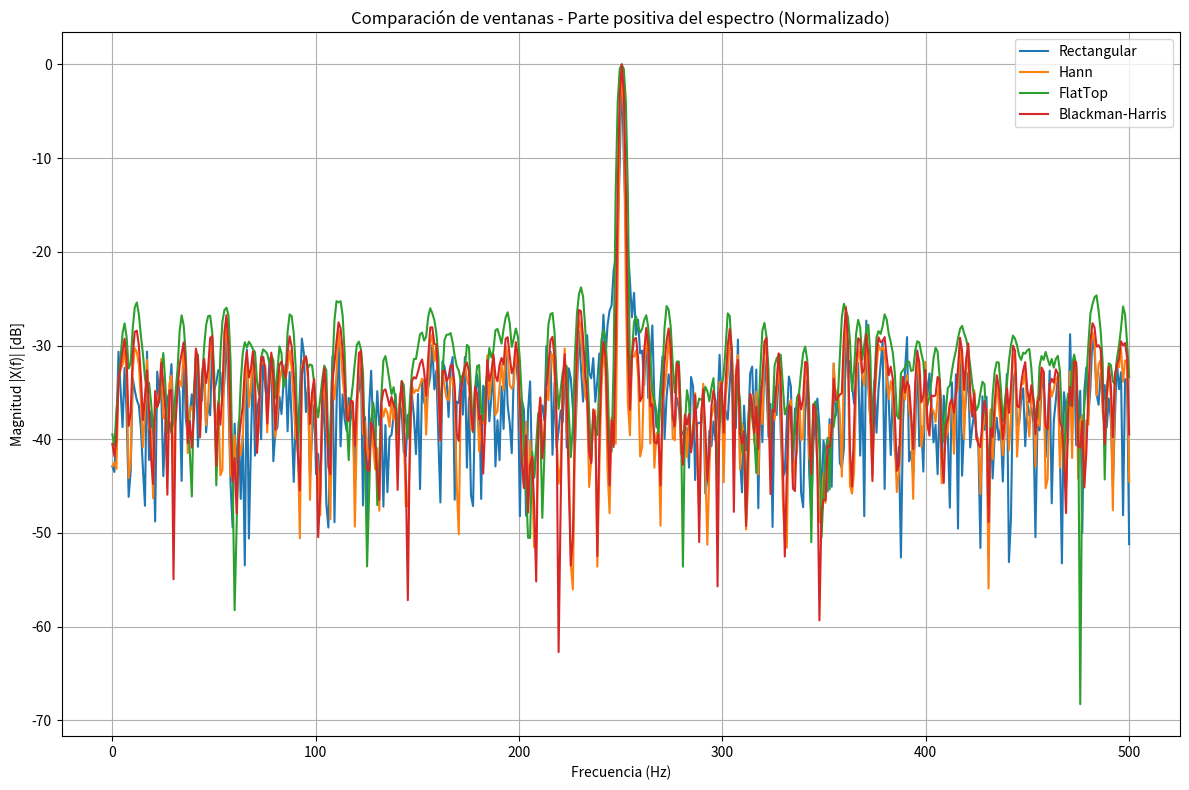
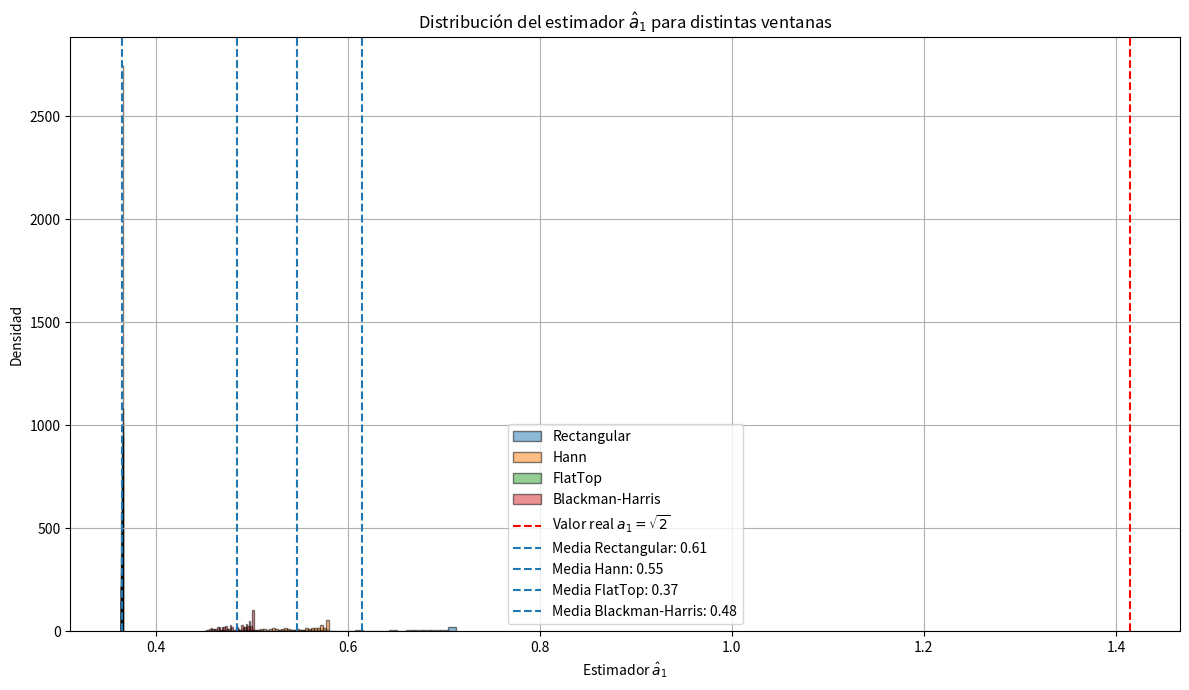
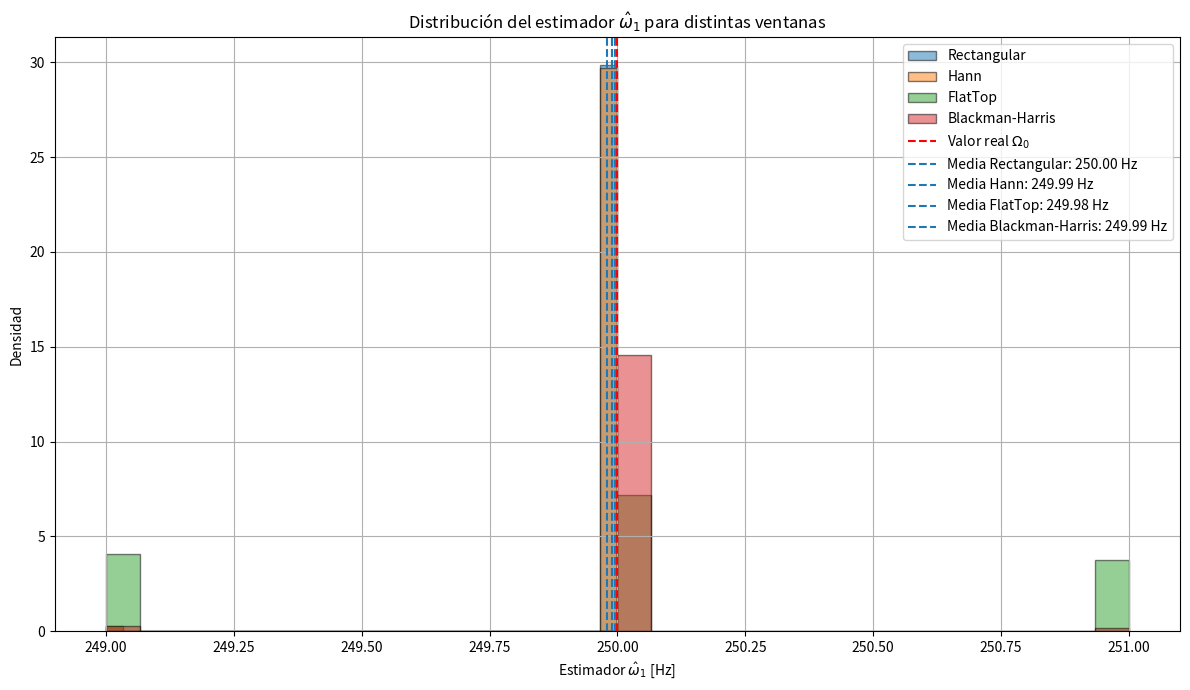
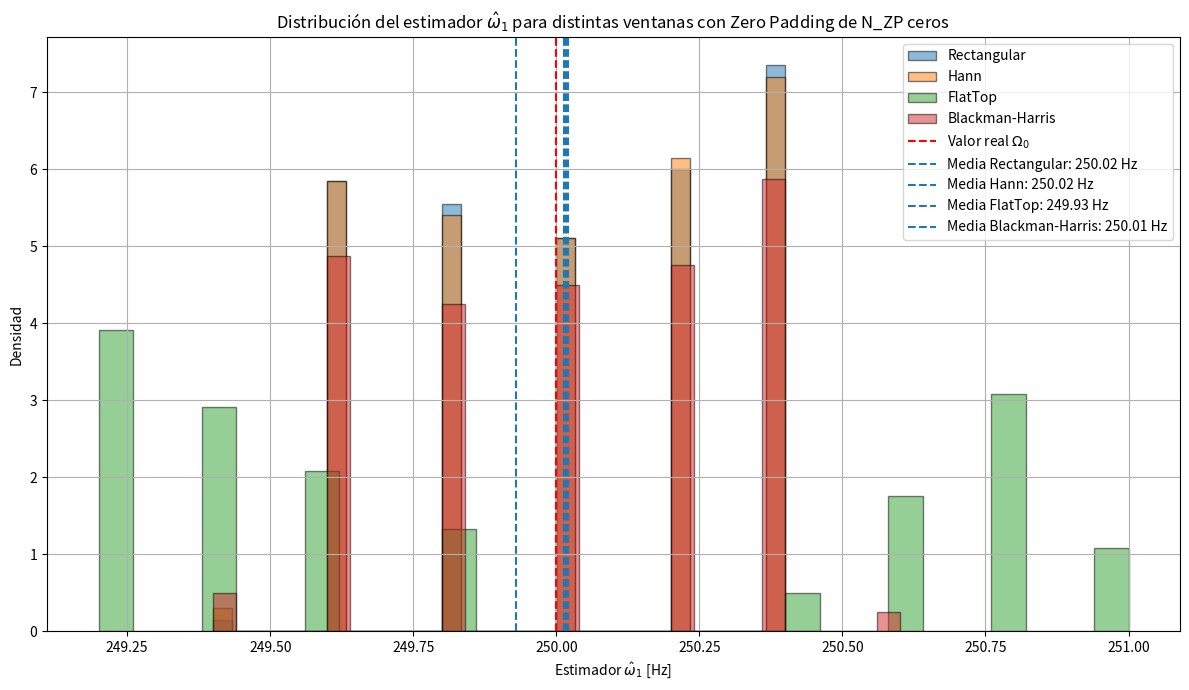
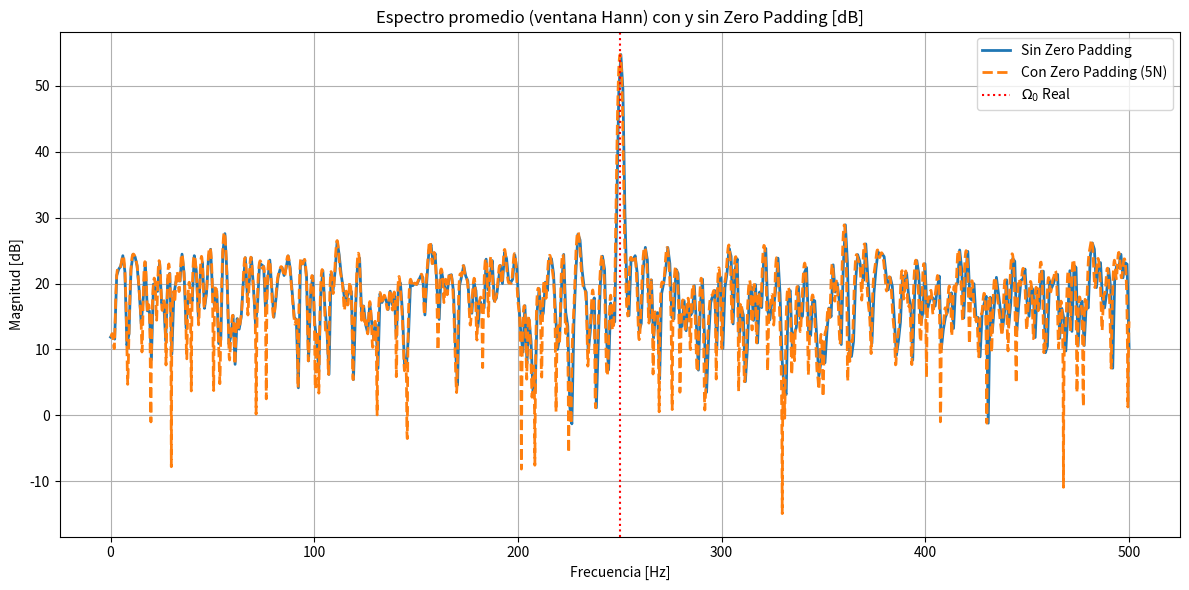

Here is the Python script that generated these plots, in order:
# -*- coding: utf-8 -*-
"""
Created on Thu Apr  3 19:16:10 2025

@author: candell1
"""

#%% 

""" 

TAREA SEMANAL 4 - Primeras nociones de la estimacion espectral

"""

#%% módulos y funciones a importar

import numpy as np
from scipy import signal
from scipy.signal.windows import hamming, hann, blackman, kaiser, flattop, blackmanharris
from scipy.fft import fft, fftshift
import matplotlib as mpl
import matplotlib.pyplot as plt


#%% Genero mi Omega 1 que va a ser una frecuencia original mas una inceretidumbre en la frecuencia
# Esto genera que no sepa la frecuencia que estamos, sino que solo sepamos entre que valores va a estar

#%% Datos de la simulacion

fs = 1000           # frecuencia de muestreo (Hz)
N = 1000            # cantidad de muestras
ts = 1/fs           # tiempo de muestreo
df = fs/N           # resolución espectral

N_Test = 200        # Numero de pruebas

SNR = 10            # Signal to Noise Ratio 

Sigma2 = 10**-1     # Despejando el PN de la ecuacion de SNR llego a este valor

Omega_0 = fs/4      # Nos ponemos a mitad de banda digital

#%% Genero mi vector de 1000x200 de la senoidal

A1 = np.sqrt(2)                                             # Genero la amplitud de manera que el seno quede normalizado

fr = np.random.uniform(-1/2,1/2,N_Test).reshape(1,N_Test)   # Declaro mi vector 1x200 al pasar 200 valores a la uniforme     
                                                            # Fuerzo las dimensiones
Omega_1 = Omega_0 + fr*df                                   # Genero mi Omega 1

# Genero vector de tiempo para poder meterlo como mi vector de 1000 x 200 en el seno 
tt = np.linspace(0, (N-1)*ts, N).reshape(N,1)

tt = np.tile(tt, (1, N_Test))                               # Genero la matriz de 1000 x 200

# Al mutiplicar con * hacemos el producto matricial para que quede de 1000x200
S = A1 * np.sin(2 * np.pi * Omega_1 * tt)

varianzas = np.var(S, axis=0)                               # Varianza por cada una de las 200 señales
varianza_promedio = np.mean(varianzas)                      # Compruebo varianza 1 


#%% Genereo el ruido para la señal

# Para poder general la señal de ruido, tenemos que tener una distribucion normal con un N(o,sigma)

Media = 0                   # Media
SD_Sigma = np.sqrt(Sigma2)  # Desvio standar 

nn = np.random.normal(Media, SD_Sigma, N).reshape(N,1)              # Genero señal de ruido

nn = np.tile(nn, (1,N_Test))                                        # Ahora tengo que generaer mi matriz de ruido de 200x1000


#%% Ahora genero mi señal final sumando las matrices

# Esto seria mi x(k) = a1 * sen(W1 * k ) + n(k), siendo N(k) el ruido
Signal = S + nn

#%% Calculo las FFT de cada versión ( ventana, Hann, FlatTop, Blackman-Harris   )

#Declaro las ventanas que voy a usar y le doy N valores. Fuerzo dimensiones

ventanas = {
    'Rectangular': np.ones((N, 1)),
    'Hann': hann(N).reshape(N, 1),
    'FlatTop': flattop(N).reshape(N, 1),
    'Blackman-Harris': blackmanharris(N).reshape(N, 1)
}

num_senales = 200                                               # Cantidad de realizaciones
indices = np.linspace(0, N_Test - 1, num_senales, dtype=int)

# Eje de frecuencia solo parte positiva (0 a fs/2)
frec_pos = np.linspace(0, fs/2, N//2)

plt.figure(figsize=(12, 8))

# Ahora con mi vector ventana puedo ir generando cada una de las señales ventaneadas

for nombre, ventana in ventanas.items():
    
    S_windowed = Signal * ventana                   # Aplicamos la ventana

    X_f = fft(S_windowed, axis=0)                   # FFT y nos quedamos con la mitad positiva
    X_f = X_f[:N//2, :]  

    # Normalización por cada señal para llevar el pico a 0 dB
    X_f_norm = X_f / np.max(np.abs(X_f), axis=0)

    # Graficamos promedio de espectros en dB 
    espectro_promedio_db = 20 * np.log10(np.mean(np.abs(X_f_norm), axis=1) + 1e-12)
    
    plt.plot(frec_pos, espectro_promedio_db, label=nombre)

plt.xlabel("Frecuencia (Hz)")
plt.ylabel("Magnitud |X(f)| [dB]")
plt.title("Comparación de ventanas - Parte positiva del espectro (Normalizado)")
plt.grid(True)
plt.legend()
plt.tight_layout()
plt.show()

#%% Estimador a1

# Acá estamos calculando cada uno de los estimadores para el promedio de todas las señales que tenemos en N/4
# En esto queremos tener la menor dispersion posible, por lo que, queremos que nuestro histograma este lo mas comprimido posible
# Y si vemos el grafico, como todas estan masomenos centradas en le mismo lugar, implica que tenemos un sesgo similar
# entonces lo que nos va a determinar acá todo es la varianza o que tan comprimido esta

# Por otro lado, el sesgo ( donde esta centrado ) despues lo puedo modificar para que se acerque a mi valor real de a1
# En cambio, la varianza no. Por lo que, me va a interar tener la menor varianza posible, ya que esto no lo puedo calibrar o mejorar de ninguna otra manera


# Índice correspondiente nuestro Omega_0
f_target = Omega_0
index_f_target = int(f_target / df)             # Con esto obtengo 250 hz

# Estimadores por ventana
estimadores = {}

for nombre, ventana in ventanas.items():
    
    # Normalización de la energía de la ventana
    win_rms = np.sqrt(np.mean(ventana**2))  
    Signal_windowed = Signal * ventana / win_rms
    
    # FFT normalizada
    X_f = fft(Signal_windowed, axis=0) / N  
    
    # Calculo estimador en nuestro Omega_0
    a1_estimado = np.abs(X_f[index_f_target, :])
    
    # Almaceno los estimadores
    estimadores[nombre] = a1_estimado

# Un solo gráfico con todos los histogramas
plt.figure(figsize=(12, 7))

for nombre, est in estimadores.items():
    plt.hist(est, bins=30, alpha=0.5, label=nombre, edgecolor='k', density=True)

# Líneas verticales: valor real y referencias
plt.axvline(A1, color='red', linestyle='--', label=r'Valor real $a_1 = \sqrt{2}$')

# También mostramos la media de cada estimador con una línea punteada verde
for nombre, est in estimadores.items():
    plt.axvline(np.mean(est), linestyle='--', label=f'Media {nombre}: {np.mean(est):.2f}')

plt.xlabel(r'Estimador $\hat{a}_1$')
plt.ylabel('Densidad')
plt.title('Distribución del estimador $\hat{a}_1$ para distintas ventanas')
plt.legend()
plt.grid(True)
plt.tight_layout()
plt.show()

#%% Calculo y hago tabla de sesgo y varianza de cada una de los ventaneos 

print("-" * 65)
print(f"{'Estimador a_1':<15}")
print(f"{'Ventana':<15}{'Esperanza E[â1]':>20}{'Sesgo':>15}{'Varianza':>15}")
print("-" * 65)

# Accedo al array de estimadores, cada posicion tiene los 200 valores de a1 para cada ventana
for nombre, est in estimadores.items():         
    media = np.mean(est)
    varianza = np.var(est)
    sesgo = media - A1
    print(f"{nombre:<15}{media:>20.4f}{sesgo:>15.4f}{varianza:>15.4f}")
    
#%% Estimador de frecuencia: omega1 = argmax |X(omega)|

estimadores_omega1 = {}

for nombre, ventana in ventanas.items():
    
    # Normalizamos energía RMS
    win_rms = np.sqrt(np.mean(ventana**2))
    Signal_windowed = Signal * ventana / win_rms

    # FFT (normalizada)
    X_f = fft(Signal_windowed, axis=0)
    X_f = X_f[:N//2, :]  # Parte positiva

    # Índice de máxima magnitud para cada realizacion
    idx_max = np.argmax(np.abs(X_f), axis=0)    

    # Convertimos índices a frecuencia
    omega1_estimado = idx_max * df
    
    # Almacenamos estimadores
    estimadores_omega1[nombre] = omega1_estimado

#%% Histograma de los estimadores omega1

plt.figure(figsize=(12, 7))

for nombre, est in estimadores_omega1.items():
    plt.hist(est, bins=30, alpha=0.5, label=nombre, edgecolor='k', density=True)

# Línea del valor real de Omega_1 (el centro del intervalo)
plt.axvline(Omega_0, color='red', linestyle='--', label=r'Valor real $\Omega_0$')

# También mostramos la media de cada estimador con una línea punteada verde
for nombre, est in estimadores_omega1.items():
    plt.axvline(np.mean(est), linestyle='--', label=f'Media {nombre}: {np.mean(est):.2f} Hz')

plt.xlabel(r'Estimador $\hat{\omega}_1$ [Hz]')
plt.ylabel('Densidad')
plt.title('Distribución del estimador $\hat{\omega}_1$ para distintas ventanas')
plt.legend()
plt.grid(True)
plt.tight_layout()
plt.show()

#%% Tabla de sesgo y varianza para omega1

print("-" * 65)
print(f"{'Estimador Omega_1':<15}")
print(f"{'Ventana':<15}{'Esperanza E[ŵ1]':>20}{'Sesgo':>15}{'Varianza':>15}")
print("-" * 65)

for nombre, est in estimadores_omega1.items():
    media = np.mean(est)
    varianza = np.var(est)
    sesgo = media - Omega_0
    print(f"{nombre:<15}{media:>20.4f}{sesgo:>15.4f}{varianza:>15.4f}")


#%%

# El estimador Omega 1 va a ser el sobre el modulo de la FFT de la señal Omega1 = argmax|X(omega)|
# Donde esa operacioj devuelve el valor de omega que maximiza el modulo de la TF

# Vemos que obtenemos que caso todo esta al rededor de 250 hz que es donde esta el maximo, pero al tener una res. espectral regular
# A lo sumo nos vamos un poco del 250

#%% Hacemos Cero Padding para aumentar la resolucion espectral y asi vemos mejor como son las variaciones de Omega1

estimadores_omega1_CeroPadding = {}

for nombre, ventana in ventanas.items():
    # Normalizamos energía 
    win_rms = np.sqrt(np.mean(ventana**2))
    Signal_windowed = Signal * ventana / win_rms

    # Agrego cantidad de ceros a agregar
    N_ZP = 5*N

    # FFT (normalizada)
    X_f = fft(Signal_windowed,N_ZP, axis=0) # FFT Con cero padding
    X_f = X_f[:N_ZP//2, :]                  # Parte positiva teniendo en cuenta el cambio de N

    # Índice de máxima magnitud para cada prueba
    idx_max = np.argmax(np.abs(X_f), axis=0)    
    
    # Recalculo la resolucion espectral
    df_ZP = fs / N_ZP

    # Convertimos índices a frecuencia
    omega1_estimado_CeroPadding = idx_max * df_ZP
    
    # Almaceno estimadores
    estimadores_omega1_CeroPadding [nombre] = omega1_estimado_CeroPadding 

#%% Histograma de los estimadores  con ZP

plt.figure(figsize=(12, 7))

for nombre, est in estimadores_omega1_CeroPadding.items():
    plt.hist(est, bins=30, alpha=0.5, label=nombre, edgecolor='k', density=True)

# Línea del valor real de Omega_1 (el centro del intervalo)
plt.axvline(Omega_0, color='red', linestyle='--', label=r'Valor real $\Omega_0$')

# También mostramos la media de cada estimador con una línea punteada verde
for nombre, est in estimadores_omega1_CeroPadding.items():
    plt.axvline(np.mean(est), linestyle='--', label=f'Media {nombre}: {np.mean(est):.2f} Hz')

plt.xlabel(r'Estimador $\hat{\omega}_1$ [Hz]')
plt.ylabel('Densidad')
plt.title('Distribución del estimador $\hat{\omega}_1$ para distintas ventanas con Zero Padding de N_ZP ceros ')
plt.legend()
plt.grid(True)
plt.tight_layout()
plt.show()

#%% Tabla de sesgo y varianza para omega1 con ZP

print("-" * 65)
print(f"{'Estimador Omega_1 con ZP':<15}")
print(f"{'Ventana con ZP':<15}{'Esperanza E[ŵ1]':>20}{'Sesgo':>15}{'Varianza':>15}")
print("-" * 65)

for nombre, est in estimadores_omega1_CeroPadding.items():
    media = np.mean(est)
    varianza = np.var(est)
    sesgo = media - Omega_0
    print(f"{nombre:<15}{media:>20.4f}{sesgo:>15.4f}{varianza:>15.4f}")

#%% Señal con ventana Hann (ya normalizada en energía RMS)
ventana = ventanas['Hann']
win_rms = np.sqrt(np.mean(ventana**2))
Signal_windowed = Signal * ventana / win_rms

# FFT sin zero padding
X_f_noZP = fft(Signal_windowed, axis=0)
X_f_noZP = X_f_noZP[:N//2, :]
f_noZP = np.linspace(0, fs/2, N//2)
mag_noZP_dB = 20 * np.log10(np.mean(np.abs(X_f_noZP), axis=1) + 1e-12)  # Evitar log(0)

# FFT con zero padding
N_ZP = 5 * N
X_f_ZP = fft(Signal_windowed, N_ZP, axis=0)
X_f_ZP = X_f_ZP[:N_ZP//2, :]
f_ZP = np.linspace(0, fs/2, N_ZP//2)
mag_ZP_dB = 20 * np.log10(np.mean(np.abs(X_f_ZP), axis=1) + 1e-12)

# Gráfico en dB
plt.figure(figsize=(12, 6))
plt.plot(f_noZP, mag_noZP_dB, label='Sin Zero Padding', lw=2)
plt.plot(f_ZP, mag_ZP_dB, label='Con Zero Padding (5N)', lw=2, linestyle='--')
plt.axvline(Omega_0, color='red', linestyle=':', label=r'$\Omega_0$ Real')

plt.title('Espectro promedio (ventana Hann) con y sin Zero Padding [dB]')
plt.xlabel('Frecuencia [Hz]')
plt.ylabel('Magnitud [dB]')
plt.grid(True)
plt.legend()
plt.tight_layout()
plt.show()
    
#%%

""" 

Hacer para SNR = 3 y luego una tabla comparativa de las de los estimadores de cada ventana con las 2 SNR que calculamos

Calcular el sesgo y varianza para cada ventana y con eso tambien lo ponemos en la tabla

""" 

#%% Agregar, comparacion de una ventana elegida en base a la varianza y comparar los espectros con y sin zero padding

# Que implica agregar zeros a la señal ? O agregar informacion extra a la señal 

# Podemos tener ventanas que funcionen mejor en amplitud y otras que funcionan mejor en frecuencia analizar esto

# TS3 - Histograma // Es sobre los errores de cuantizacion que tenemos al muestrear la señal 
# El histograma es el conteo de esos errores y no podemos tener mas error que el paso de cuantizacion.
# Revisar escala para que el error no sea mayor que el paso de cuantizacion